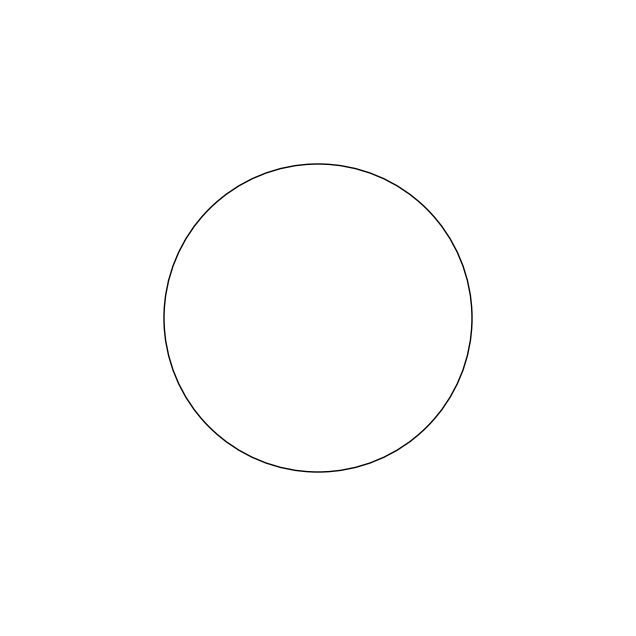

Write Python code to recreate this figure.
import matplotlib as mpl
import matplotlib.pyplot as plt
import numpy as np
import matplotlib.patches as mpatch
mpl.rcParams["font.size"] = 14

ORIGIN = np.array((0, 0))
UP = np.array((0, 1))
RIGHT = np.array((1, 0))
LEFT = -RIGHT
DOWN = -UP


class Drawing:
    def __init__(self):
        self.figure, self.ax = plt.subplots(1, 1, figsize=(8, 8))
        self.ax.set_xlim([-2, 2])
        self.ax.set_ylim([-2, 2])
        self.ax.set_aspect("equal")
        self.ax.set_axis_off()

    def add(self, *shapes):
        for shape in shapes:
            shape.add(self.ax)


class Circle:
    def __init__(self, center, radius):
        self.center = center
        self.radius = radius

    def add(self, ax):
        ax.add_patch(mpatch.Circle(self.center, radius=self.radius, fill=False))


d = Drawing()
circle = Circle(ORIGIN, 1)
d.add(circle)
plt.show()
